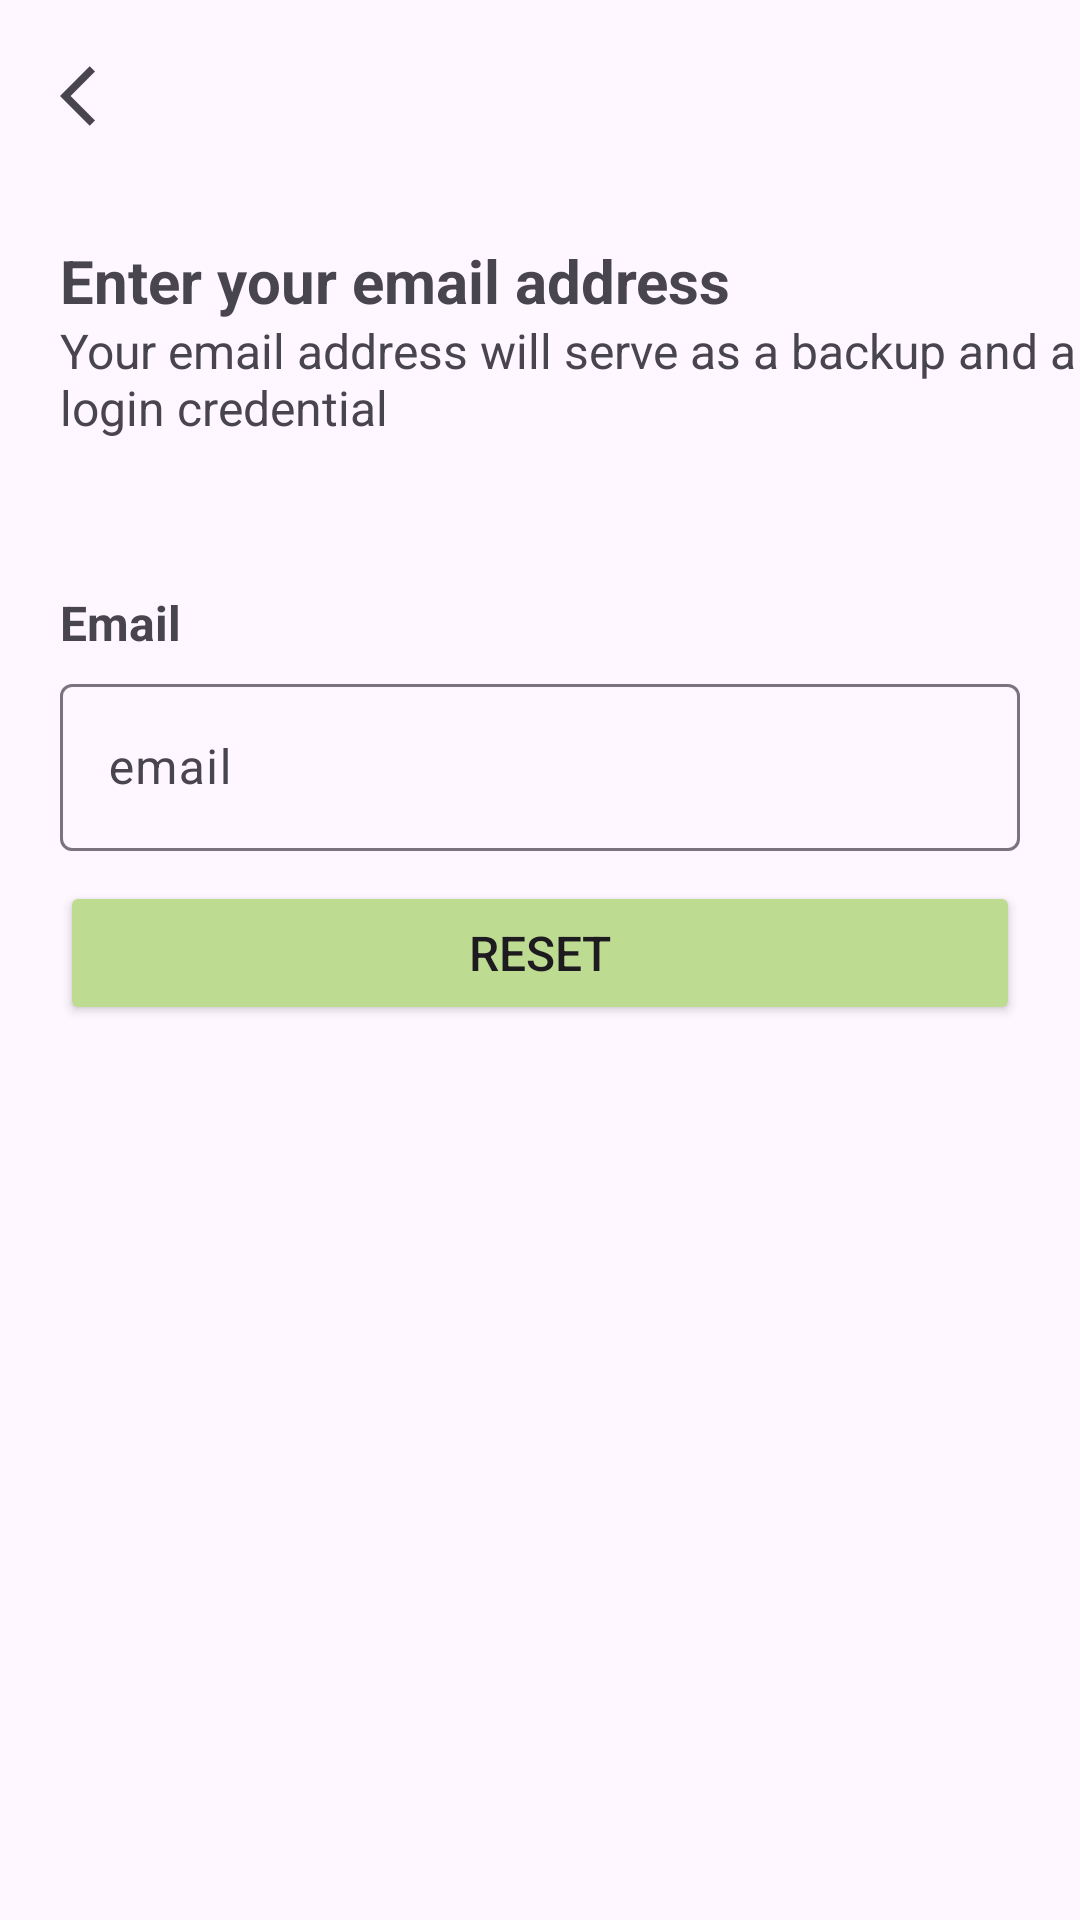

Android layout source for this screen:
<!-- AndroidManifest.xml: application theme Theme.CropOptima -->
<!-- res/layout/fragment_forgot.xml -->
<?xml version="1.0" encoding="utf-8"?>
<androidx.constraintlayout.widget.ConstraintLayout xmlns:android="http://schemas.android.com/apk/res/android"
    xmlns:app="http://schemas.android.com/apk/res-auto"
    xmlns:tools="http://schemas.android.com/tools"
    android:layout_width="match_parent"
    android:layout_height="match_parent"
    tools:context=".auth.forgotpassword.ForgotFragment">

    <ImageView
        android:id="@+id/img_arrow_back"
        android:layout_width="wrap_content"
        android:layout_height="wrap_content"
        android:layout_marginStart="20dp"
        android:layout_marginTop="20dp"
        android:src="@drawable/arrow_back"
        app:layout_constraintStart_toStartOf="parent"
        app:layout_constraintTop_toTopOf="parent" />

    <TextView
        android:id="@+id/tv_create_your_account"
        android:layout_width="250dp"
        android:layout_height="26dp"
        android:layout_marginStart="20dp"
        android:layout_marginTop="80dp"
        android:text="Enter your email address"
        android:textSize="20sp"
        android:textStyle="bold"
        app:layout_constraintStart_toStartOf="parent"
        app:layout_constraintTop_toTopOf="parent" />

    <TextView
        android:id="@+id/tv_your_email_address"
        android:layout_width="370dp"
        android:layout_height="wrap_content"
        android:layout_marginStart="20dp"
        android:text="Your email address will serve as a backup and a login credential"
        android:textSize="16sp"
        android:textStyle="normal"
        app:layout_constraintStart_toStartOf="parent"
        app:layout_constraintTop_toBottomOf="@+id/tv_create_your_account" />

    <TextView
        android:id="@+id/tv_title_email"
        android:layout_width="250dp"
        android:layout_height="26dp"
        android:layout_marginTop="50dp"
        android:layout_marginStart="20dp"
        android:text="Email"
        android:textSize="16sp"
        android:textStyle="bold"

        app:layout_constraintStart_toStartOf="parent"
        app:layout_constraintTop_toBottomOf="@+id/tv_your_email_address" />

    <com.google.android.material.textfield.TextInputLayout
        android:id="@+id/text_input_email"
        android:layout_width="match_parent"
        android:layout_height="wrap_content"
        android:layout_marginStart="20dp"
        android:layout_marginEnd="20dp"
        android:hint="email"
        app:hintTextColor="@color/md_theme_dark_errorContainer"
        app:layout_constraintTop_toBottomOf="@+id/tv_title_email">

        <com.google.android.material.textfield.TextInputEditText
            android:id="@+id/ed_email"
            android:layout_width="match_parent"
            android:layout_height="wrap_content" />

    </com.google.android.material.textfield.TextInputLayout>

    <Button
        android:id="@+id/btn_reset"
        android:layout_width="match_parent"
        android:layout_height="48dp"
        android:layout_marginStart="20dp"
        android:layout_marginTop="10dp"
        android:layout_marginEnd="20dp"
        android:backgroundTint="#BEDB92"
        android:text="Reset"
        android:textSize="16sp"
        app:layout_constraintEnd_toEndOf="parent"
        app:layout_constraintStart_toStartOf="parent"
        app:layout_constraintTop_toBottomOf="@+id/text_input_email" />
</androidx.constraintlayout.widget.ConstraintLayout>
<!-- resources referenced by this layout -->
<resources>
  <color name="md_theme_dark_errorContainer">#93000A</color>
  <!-- drawable arrow_back (drawable) -->
  <vector xmlns:android="http://schemas.android.com/apk/res/android"
      android:width="24dp"
      android:height="24dp"
      android:viewportWidth="24"
      android:viewportHeight="24">
    <group>
      <clip-path
          android:pathData="M0,0h24v24h-24z"/>
      <path
          android:pathData="M11.67,3.87L9.9,2.1L0,12L9.9,21.9L11.67,20.13L3.54,12L11.67,3.87Z"
          android:fillColor="?attr/colorControlNormal"
          android:tint="?attr/colorControlNormal"/>
    </group>
  </vector>
  <style name="Theme.CropOptima" parent="Base.Theme.CropOptima" />
  <style name="Base.Theme.CropOptima" parent="Theme.Material3.DayNight.NoActionBar">
          
          
      </style>
</resources>
